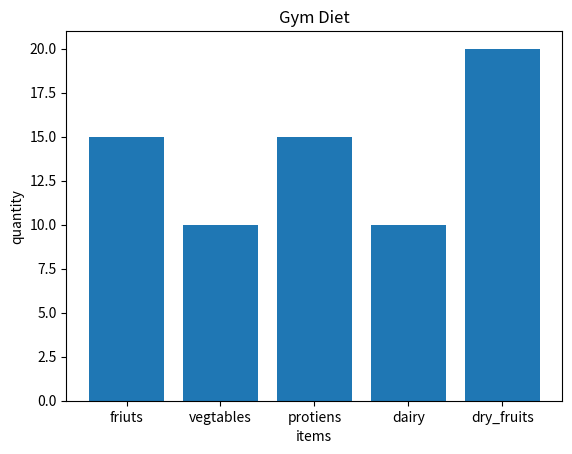

Recreate this plot in Python.
import matplotlib.pyplot as plt
import numpy as np

categarioes=['friuts','vegtables','protiens','dairy','dry_fruits']
values=np.array([15,10,15,10,20])

plt.bar(categarioes,values)
plt.title("Gym Diet")
plt.xlabel("items")
plt.ylabel('quantity')
plt.show()